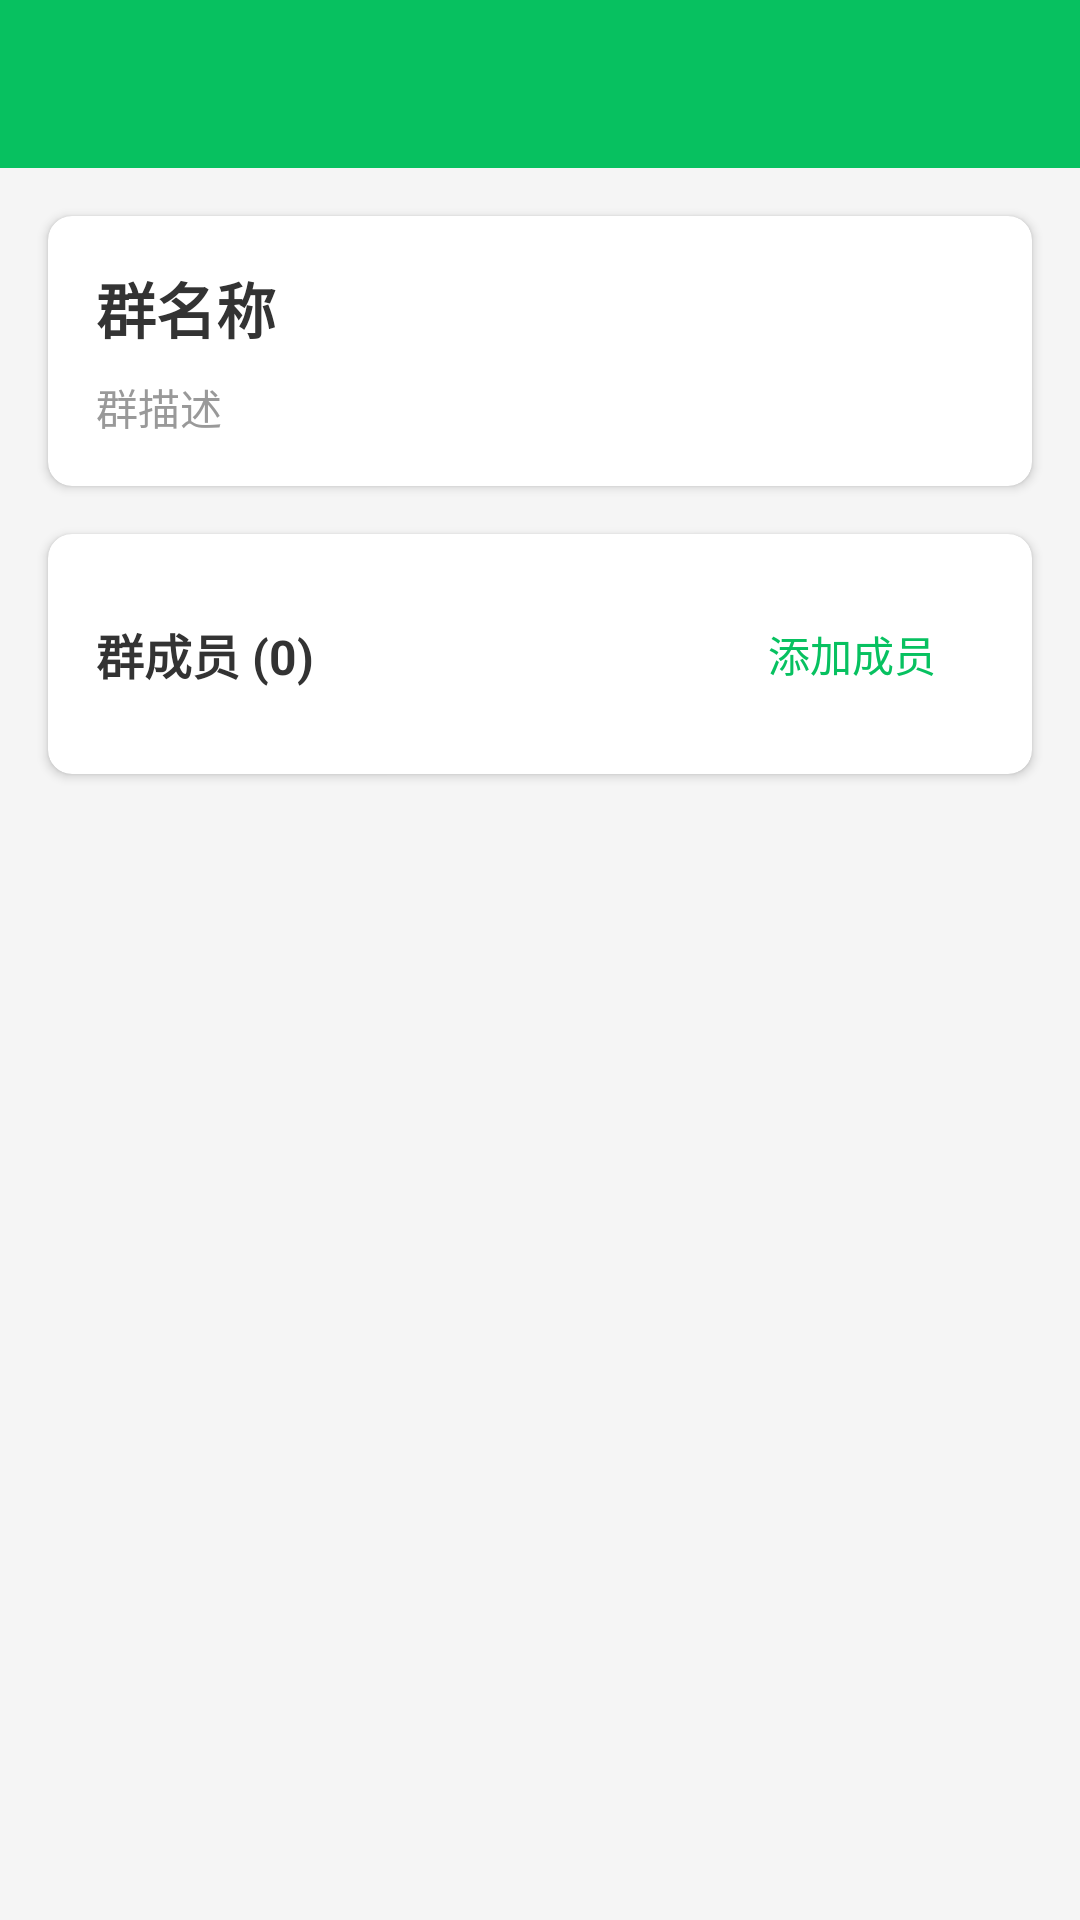

Reconstruct the res/layout file that produces this screen, plus the resources it refers to.
<!-- AndroidManifest.xml: application theme Theme.Tongxun -->
<!-- res/layout/activity_group_info.xml -->
<?xml version="1.0" encoding="utf-8"?>
<androidx.constraintlayout.widget.ConstraintLayout xmlns:android="http://schemas.android.com/apk/res/android"
    xmlns:app="http://schemas.android.com/apk/res-auto"
    android:layout_width="match_parent"
    android:layout_height="match_parent"
    android:background="@color/background">

    <com.google.android.material.appbar.AppBarLayout
        android:id="@+id/appBarLayout"
        android:layout_width="match_parent"
        android:layout_height="wrap_content"
        android:theme="@style/ThemeOverlay.AppCompat.Dark.ActionBar"
        app:layout_constraintTop_toTopOf="parent">

        <androidx.appcompat.widget.Toolbar
            android:id="@+id/toolbar"
            android:layout_width="match_parent"
            android:layout_height="?attr/actionBarSize"
            app:popupTheme="@style/ThemeOverlay.AppCompat.Light" />

    </com.google.android.material.appbar.AppBarLayout>

    <androidx.core.widget.NestedScrollView
        android:layout_width="match_parent"
        android:layout_height="0dp"
        app:layout_constraintBottom_toBottomOf="parent"
        app:layout_constraintTop_toBottomOf="@+id/appBarLayout">

        <LinearLayout
            android:layout_width="match_parent"
            android:layout_height="wrap_content"
            android:orientation="vertical">

            
            <androidx.cardview.widget.CardView
                android:layout_width="match_parent"
                android:layout_height="wrap_content"
                android:layout_margin="16dp"
                app:cardCornerRadius="8dp"
                app:cardElevation="2dp">

                <LinearLayout
                    android:layout_width="match_parent"
                    android:layout_height="wrap_content"
                    android:orientation="vertical"
                    android:padding="16dp">

                    <TextView
                        android:id="@+id/tvGroupName"
                        android:layout_width="match_parent"
                        android:layout_height="wrap_content"
                        android:text="群名称"
                        android:textColor="@color/text_primary"
                        android:textSize="20sp"
                        android:textStyle="bold" />

                    <TextView
                        android:id="@+id/tvGroupDescription"
                        android:layout_width="match_parent"
                        android:layout_height="wrap_content"
                        android:layout_marginTop="8dp"
                        android:text="群描述"
                        android:textColor="@color/text_secondary"
                        android:textSize="14sp" />

                </LinearLayout>

            </androidx.cardview.widget.CardView>

            
            <androidx.cardview.widget.CardView
                android:layout_width="match_parent"
                android:layout_height="wrap_content"
                android:layout_marginStart="16dp"
                android:layout_marginEnd="16dp"
                android:layout_marginBottom="16dp"
                app:cardCornerRadius="8dp"
                app:cardElevation="2dp">

                <LinearLayout
                    android:layout_width="match_parent"
                    android:layout_height="wrap_content"
                    android:orientation="vertical">

                    <LinearLayout
                        android:layout_width="match_parent"
                        android:layout_height="wrap_content"
                        android:orientation="horizontal"
                        android:padding="16dp"
                        android:gravity="center_vertical">

                        <TextView
                            android:id="@+id/tvMemberCount"
                            android:layout_width="0dp"
                            android:layout_height="wrap_content"
                            android:layout_weight="1"
                            android:text="群成员 (0)"
                            android:textColor="@color/text_primary"
                            android:textSize="16sp"
                            android:textStyle="bold" />

                        <Button
                            android:id="@+id/btnAddMember"
                            android:layout_width="wrap_content"
                            android:layout_height="wrap_content"
                            android:text="添加成员"
                            android:textSize="14sp"
                            android:background="?attr/selectableItemBackgroundBorderless"
                            android:textColor="?attr/colorPrimary" />

                    </LinearLayout>

                    <androidx.recyclerview.widget.RecyclerView
                        android:id="@+id/recyclerViewMembers"
                        android:layout_width="match_parent"
                        android:layout_height="wrap_content"
                        android:nestedScrollingEnabled="false" />

                </LinearLayout>

            </androidx.cardview.widget.CardView>

            
            <Button
                android:id="@+id/btnDeleteConversation"
                android:layout_width="match_parent"
                android:layout_height="wrap_content"
                android:layout_marginStart="16dp"
                android:layout_marginEnd="16dp"
                android:layout_marginBottom="16dp"
                android:text="删除会话"
                android:textColor="@color/white"
                android:backgroundTint="@color/error"
                android:visibility="gone" />

        </LinearLayout>

    </androidx.core.widget.NestedScrollView>

    <ProgressBar
        android:id="@+id/progressBar"
        android:layout_width="wrap_content"
        android:layout_height="wrap_content"
        android:visibility="gone"
        app:layout_constraintBottom_toBottomOf="parent"
        app:layout_constraintEnd_toEndOf="parent"
        app:layout_constraintStart_toStartOf="parent"
        app:layout_constraintTop_toTopOf="parent" />

</androidx.constraintlayout.widget.ConstraintLayout>
<!-- resources referenced by this layout -->
<resources>
  <color name="background">#FFF5F5F5</color>
  <color name="error">#F44336</color>
  <color name="text_primary">#FF333333</color>
  <color name="text_secondary">#FF999999</color>
  <color name="white">#FFFFFFFF</color>
  <style name="Theme.Tongxun" parent="Theme.MaterialComponents.DayNight.NoActionBar">
          <item name="colorPrimary">@color/primary</item>
          <item name="colorPrimaryDark">@color/primary_dark</item>
          <item name="colorAccent">@color/accent</item>
          <item name="android:statusBarColor">@color/primary</item>
          <item name="android:windowLightStatusBar">false</item>
      </style>
  <color name="primary">#FF07C160</color>
  <color name="primary_dark">#FF06AD56</color>
  <color name="accent">#FF576B95</color>
</resources>
